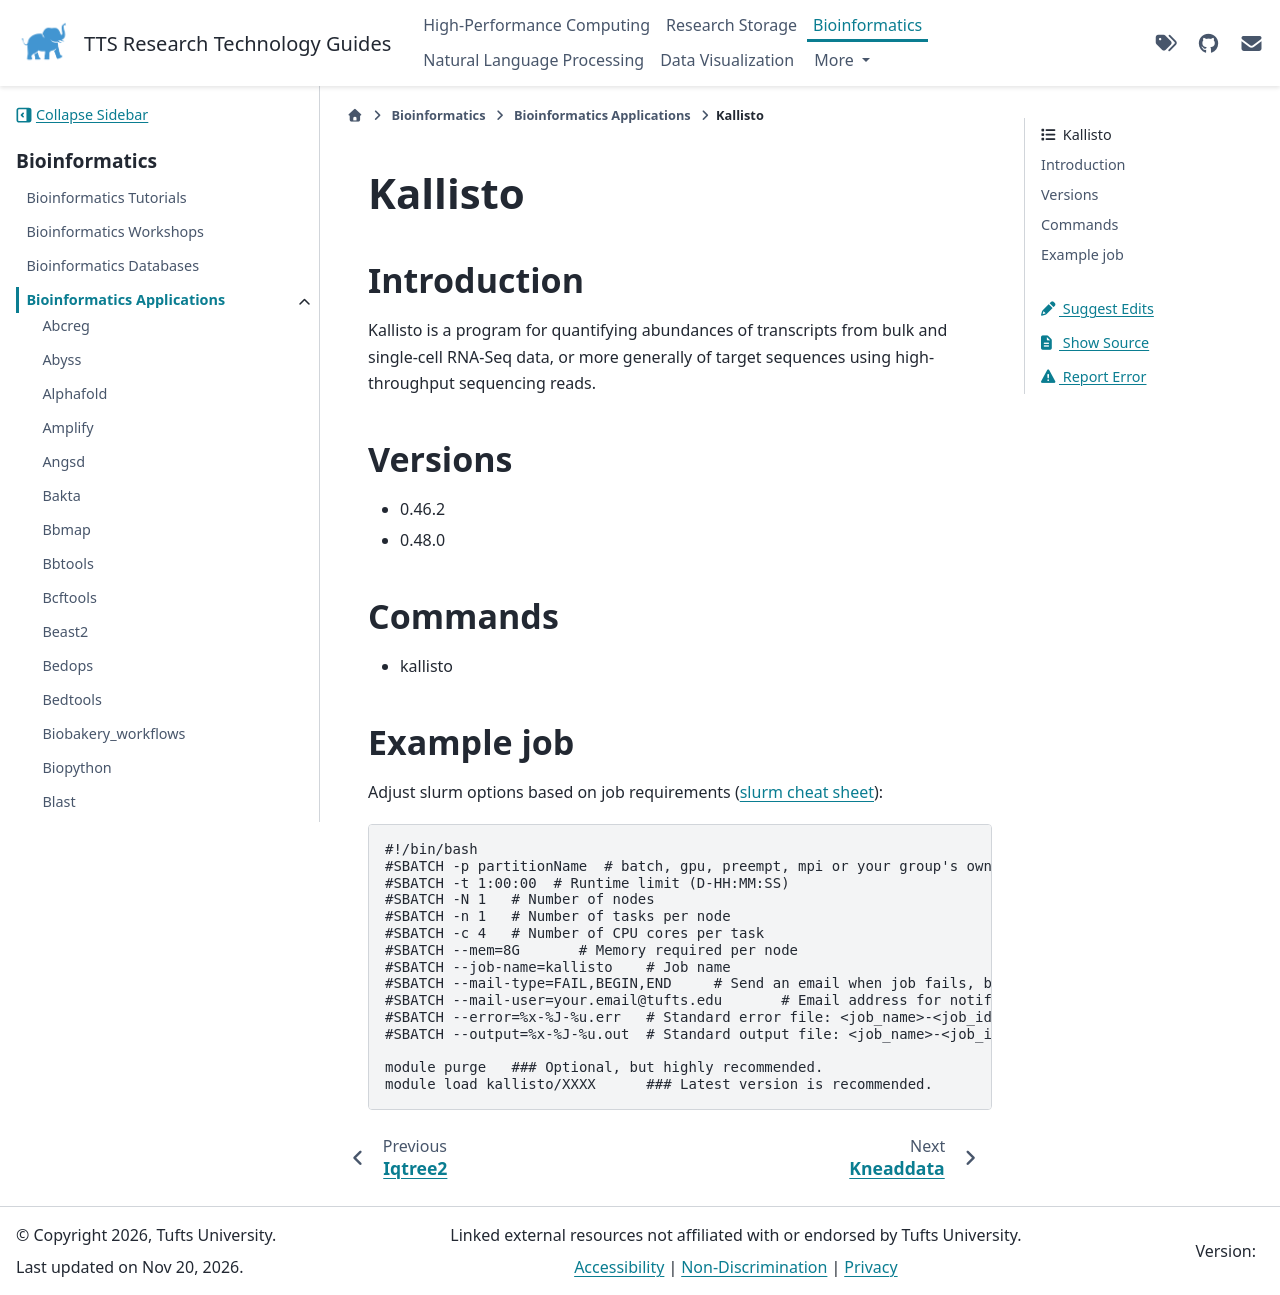

repository: TuftsRT/guides · page: dev/bio/apps/kallisto.html · generator: sphinx

##########
 Kallisto
##########

**************
 Introduction
**************

Kallisto is a program for quantifying abundances of transcripts from
bulk and single-cell RNA-Seq data, or more generally of target sequences
using high-throughput sequencing reads.

**********
 Versions
**********

-  0.46.2
-  0.48.0

**********
 Commands
**********

-  kallisto

*************
 Example job
*************

Adjust slurm options based on job requirements (`slurm cheat sheet
<https://slurm.schedmd.com/pdfs/summary.pdf>`_):

.. code::

   #!/bin/bash
   #SBATCH -p partitionName  # batch, gpu, preempt, mpi or your group's own partition
   #SBATCH -t 1:00:00  # Runtime limit (D-HH:MM:SS)
   #SBATCH -N 1   # Number of nodes
   #SBATCH -n 1   # Number of tasks per node
   #SBATCH -c 4   # Number of CPU cores per task
   #SBATCH --mem=8G       # Memory required per node
   #SBATCH --job-name=kallisto    # Job name
   #SBATCH --mail-type=FAIL,BEGIN,END     # Send an email when job fails, begins, and finishes
   #SBATCH --mail-user=your.email@tufts.edu       # Email address for notifications
   #SBATCH --error=%x-%J-%u.err   # Standard error file: <job_name>-<job_id>-<username>.err
   #SBATCH --output=%x-%J-%u.out  # Standard output file: <job_name>-<job_id>-<username>.out

   module purge   ### Optional, but highly recommended.
   module load kallisto/XXXX      ### Latest version is recommended.
